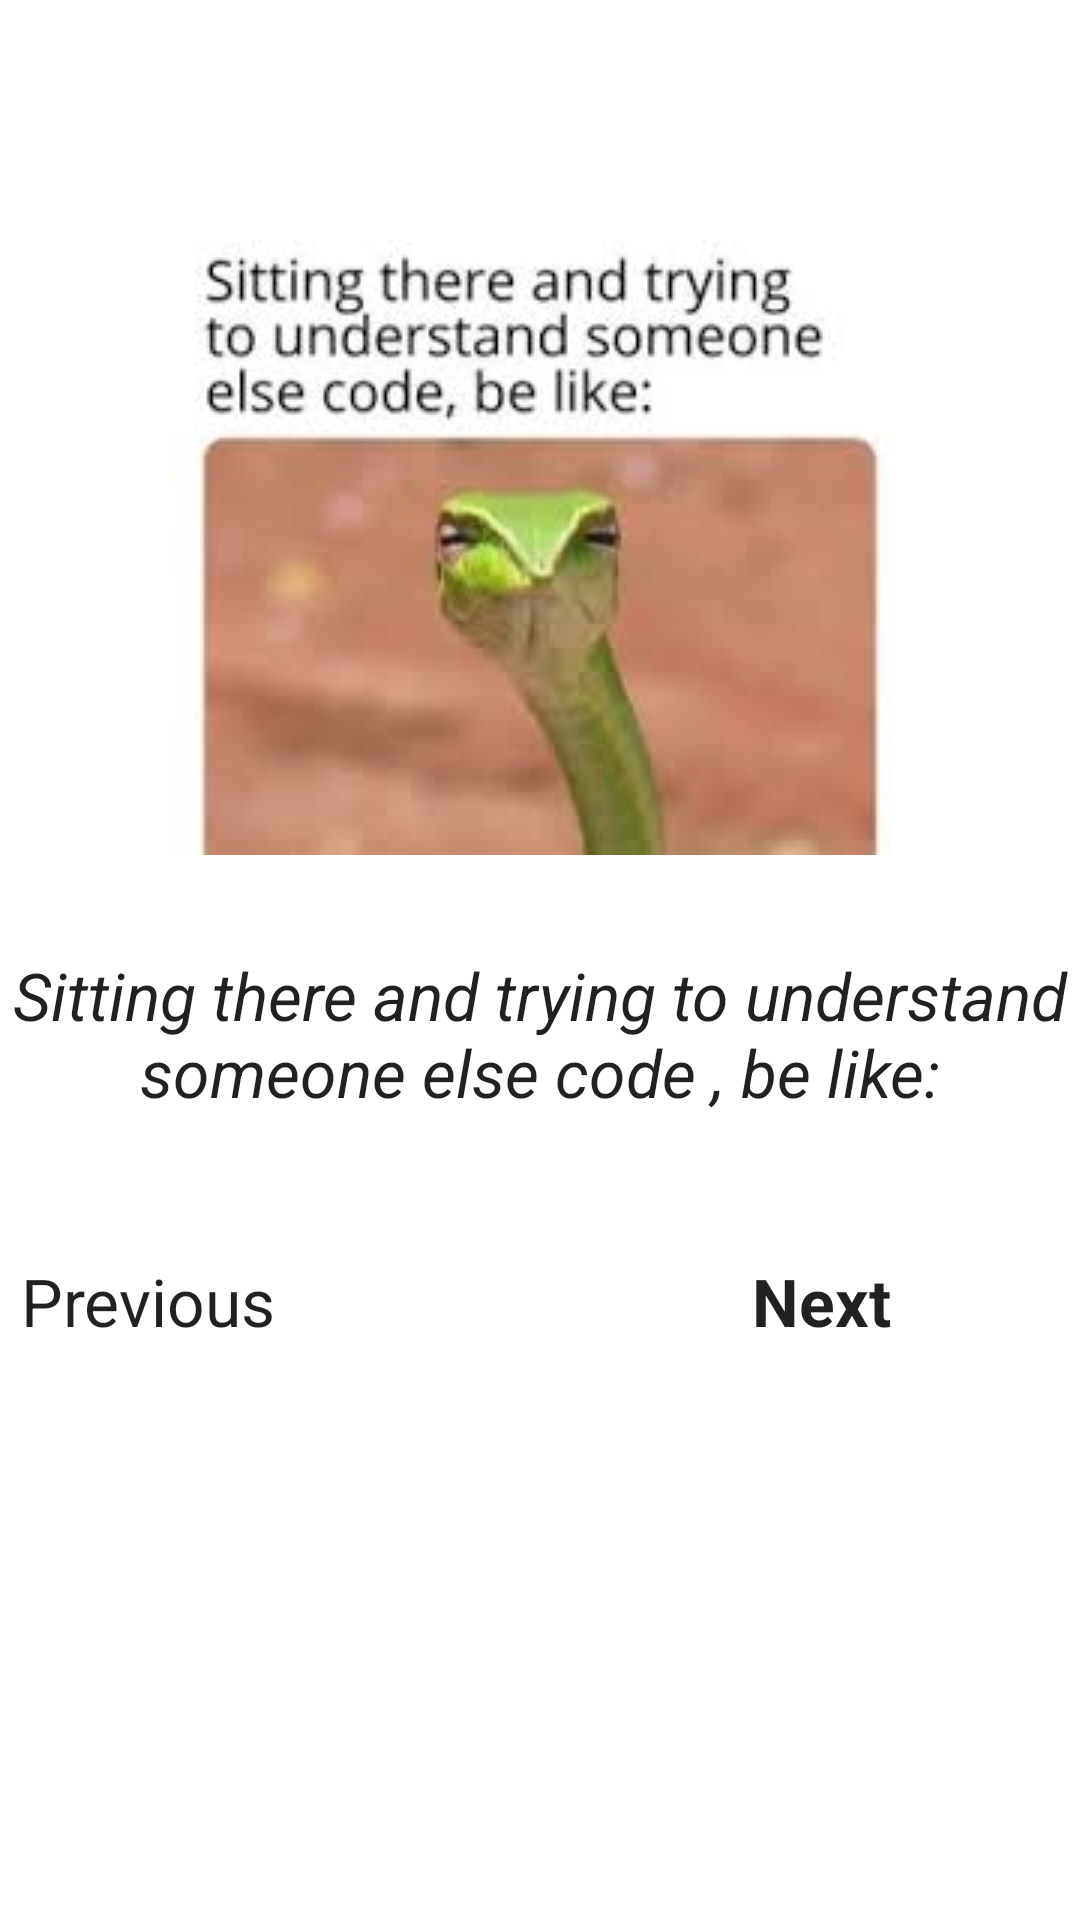

Produce the Android XML layout that renders to this screen, including the resource entries it uses.
<!-- AndroidManifest.xml: application theme Theme.Meme_display -->
<!-- res/layout/activity_memep3.xml -->
<?xml version="1.0" encoding="utf-8"?>
<androidx.constraintlayout.widget.ConstraintLayout xmlns:android="http://schemas.android.com/apk/res/android"
    xmlns:app="http://schemas.android.com/apk/res-auto"
    xmlns:tools="http://schemas.android.com/tools"
    android:id="@+id/tv_next"
    android:layout_width="match_parent"
    android:layout_height="match_parent"
    tools:context=".Memep3Activity">

    <ImageView
        android:id="@+id/iv_image3"
        android:layout_width="wrap_content"
        android:layout_height="wrap_content"
        android:layout_marginStart="16dp"
        android:layout_marginTop="80dp"
        android:layout_marginEnd="16dp"
        app:layout_constraintEnd_toEndOf="parent"
        app:layout_constraintStart_toStartOf="parent"
        app:layout_constraintTop_toTopOf="parent"
        app:srcCompat="@drawable/meme4" />

    <TextView
        android:id="@+id/tv_caption3"
        android:layout_width="wrap_content"
        android:layout_height="wrap_content"
        android:layout_marginStart="16dp"
        android:layout_marginTop="32dp"
        android:layout_marginEnd="16dp"
        android:text="Sitting there and trying to understand someone else code , be like:"
        android:textAlignment="center"
        android:textAppearance="@style/TextAppearance.AppCompat.Large"
        android:textStyle="italic"
        app:layout_constraintEnd_toEndOf="parent"
        app:layout_constraintStart_toStartOf="parent"
        app:layout_constraintTop_toBottomOf="@+id/iv_image3" />

    <TextView
        android:id="@+id/tv_previousp3"
        android:layout_width="wrap_content"
        android:layout_height="wrap_content"
        android:layout_marginStart="48dp"
        android:layout_marginTop="47dp"
        android:layout_marginEnd="143dp"
        android:text="Previous"
        android:textAppearance="@style/TextAppearance.AppCompat.Large"
        app:layout_constraintEnd_toStartOf="@+id/tv_next3"
        app:layout_constraintHorizontal_bias="0.251"
        app:layout_constraintStart_toStartOf="parent"
        app:layout_constraintTop_toBottomOf="@+id/tv_caption3" />

    <TextView
        android:id="@+id/tv_next3"
        android:layout_width="wrap_content"
        android:layout_height="wrap_content"
        android:layout_marginStart="16dp"
        android:layout_marginTop="47dp"
        android:layout_marginEnd="104dp"
        android:text="Next"
        android:textAppearance="@style/TextAppearance.AppCompat.Large"
        android:textStyle="bold"
        app:layout_constraintEnd_toEndOf="parent"
        app:layout_constraintStart_toEndOf="@+id/tv_previousp3"
        app:layout_constraintTop_toBottomOf="@+id/tv_caption3" />
</androidx.constraintlayout.widget.ConstraintLayout>
<!-- resources referenced by this layout -->
<resources>
  <!-- drawable meme4: jpeg bitmap (drawable, 7334 bytes) -->
  <style name="Theme.Meme_display" parent="Theme.MaterialComponents.DayNight.DarkActionBar">
          
          <item name="colorPrimary">@color/purple_500</item>
          <item name="colorPrimaryVariant">@color/purple_700</item>
          <item name="colorOnPrimary">@color/white</item>
          
          <item name="colorSecondary">@color/teal_200</item>
          <item name="colorSecondaryVariant">@color/teal_700</item>
          <item name="colorOnSecondary">@color/black</item>
          
          <item name="android:statusBarColor">?attr/colorPrimaryVariant</item>
          
      </style>
  <!-- not gathered from this repository: default colours our renderer supplied (Android Studio template values) -->
  <color name="purple_500">#FF6200EE</color>
  <color name="purple_700">#FF3700B3</color>
  <color name="teal_200">#FF03DAC5</color>
  <color name="teal_700">#FF018786</color>
  <color name="black">#FF000000</color>
  <color name="white">#FFFFFFFF</color>
</resources>
